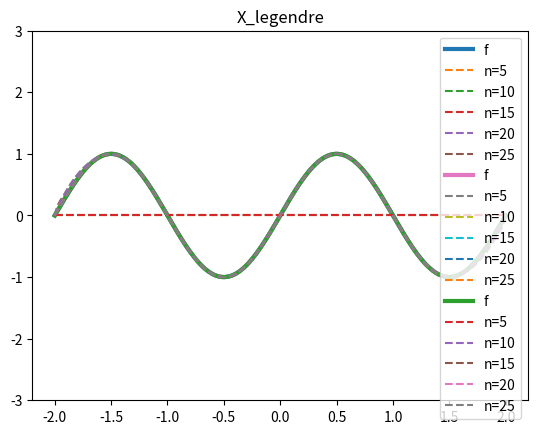

Python code for this plot:
import numpy as np
import matplotlib.pyplot as plt
from scipy.special import legendre
from scipy.optimize import least_squares

def f(x):
    return np.sin(np.pi * x)

# Primitive polynomial basis xj(xi)
def X(j, xi):
    return xi ** j

# Primitive polynomial regularized basis xj(xi)
def X_regular(j, xi):
    return (xi / 2) ** j 

# Legandere base function with mapping to [-2, 2]
def X_legendre(j, xi):
    return legendre(j)((2 * (xi + 2) / 4) - 1)

# Evaluate a function with legandere base functions at x with coefficients coef.
def leg(x, coef):
    sum = 0

    for (i, coe) in enumerate(coef):
        sum += coe * legendre(i)(x)
    return sum
    

# Fits a polynomial with the given X(j) base function
# x: x point
# pol: a function (x, coef) that evaluates a function with coef at point x
def fit(X, pol):
    ns = [5, 10, 15, 20, 25]

    x = np.linspace(-2, 2, 200)
    # Plot target function
    plt.plot(x, f(x), linewidth=3, label="f")

    for n in ns:
        x = np.linspace(-2, 2, n)
    
        # Builds A matrix
        A = np.zeros((n, n))
        for i in range(n):
            for j in range(n):
                A[i][j] = X(j, x[i])

        # Calculates alpha and beta from lecture notes
        b = f(x)
        alpha = np.dot(A.T, A)
        beta = np.dot(A.T, b)

        # Solves linear equations and builds polynomial
        coef0 = np.zeros(n)

        # Solve by least squares
        res = least_squares(lambda coef: np.dot(alpha, coef) - beta, coef0, method='lm')

        # Can it be solved just by linear algebra?
        # sol = np.dot(np.linalg.inv(alpha), beta)

        x = np.linspace(-2, 2, 500)
        
        y = pol(x, res.x)
        # Calculates the error from the target function, prints and plots.
        err = np.linalg.norm(f(x) - y)
        print(f"n={n} err={err}")
        plt.plot(x, y , '--', label=f"n={n}")

    # Limit y to see the result better
    plt.ylim(-3, 3)
    plt.title(X.__name__)
    plt.legend()
    plt.show()

# --- (a) ---
fit(X, lambda x, coef: np.polynomial.Polynomial(coef)(x)) 

# --- (b) ---
fit(X_regular, lambda x, coef: np.polynomial.Polynomial(coef)(x / 2)) 

# --- (c) ---
fit(X_legendre, lambda x, coef: leg(x/2, coef))